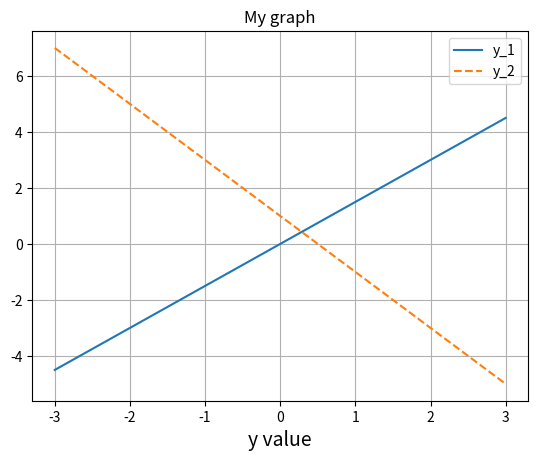

Reproduce this figure in Python.
import numpy as np
import matplotlib.pyplot as plt

x = np.linspace(-5,5)
y = 2*x + 1


plt.plot()
plt.show()


import matplotlib.pyplot as plt

x = np.linspace(-3,3)
y_1 = 1.5 * x
y_2 = -2*x + 1

#x軸のラベル
plt.xlabel("x value", size = 14)

#y軸のラベル
plt.xlabel("y value", size = 14)

plt.title("My graph")

plt.grid()

plt.plot(x, y_1, label = "y_1")
plt.plot(x, y_2, label = "y_2", linestyle="dashed")
plt.legend()

plt.show()